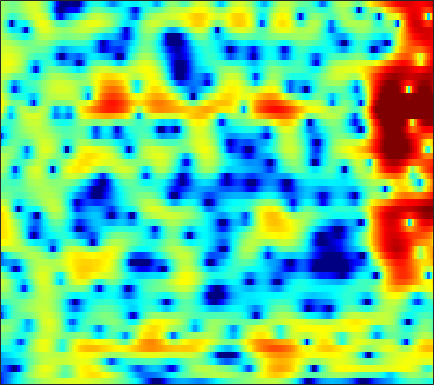

Data behind this chart, as committed beside it:
-13.216, -12.068, -10.628, -9.3, -8.3729, -7.233, -6.1872, -5.4569, -4.5531, -3.7234, -2.9502, -2.4129, -1.7537, -1.1377, -0.70855, -0.18328, 0.28766, 0.60958, 0.99794, 1.3434, 1.6495, 1.855, 2.0993, 2.314
-12.26, -11.59, -10.66, -9.71, -8.97, -7.928, -6.829, -5.971, -4.796, -3.61, -2.453, -1.622, -0.5852, 0.3521, 0.9811, 1.711, 2.312, 2.678, 3.042, 3.257, 3.32, 3.263, 3.038, 2.639
-9.84, -10.35, -11.33, -12.85, -14.53, -17.96, -22.12, -20.18, -14.38, -10.1, -6.928, -5.013, -2.905, -1.181, -0.1017, 1.103, 2.072, 2.657, 3.259, 3.669, 3.881, 3.917, 3.797, 3.476
-8.518, -8.368, -8.19, -8.022, -7.872, -7.607, -7.226, -6.838, -6.185, -5.381, -4.462, -3.725, -2.715, -1.739, -1.055, -0.2197, 0.5146, 0.9917, 1.533, 1.963, 2.287, 2.463, 2.618, 2.695
-7.666, -7.179, -6.62, -6.14, -5.808, -5.385, -4.957, -4.617, -4.117, -3.542, -2.897, -2.375, -1.651, -0.9198, -0.3948, 0.2661, 0.8581, 1.241, 1.663, 1.976, 2.184, 2.264, 2.284, 2.229
-4.685, -4.226, -3.868, -3.789, -3.907, -4.268, -4.799, -5.217, -5.581, -5.411, -4.532, -3.53, -2.022, -0.5346, 0.4521, 1.589, 2.515, 3.062, 3.586, 3.862, 3.888, 3.732, 3.277, 2.517
-2.079, -1.88, -1.899, -2.28, -2.831, -3.958, -5.657, -7.419, -10.42, -12.45, -10.15, -7.359, -4.235, -1.841, -0.4083, 1.12, 2.305, 2.989, 3.644, 4.01, 4.098, 3.971, 3.534, 2.78
-0.8278, -0.8136, -0.9486, -1.234, -1.536, -2.036, -2.595, -3.007, -3.471, -3.712, -3.675, -3.442, -2.902, -2.17, -1.523, -0.5911, 0.3282, 0.9452, 1.642, 2.152, 2.477, 2.591, 2.567, 2.353
0.9075, 0.7877, 0.5794, 0.2994, 0.0187, -0.4704, -1.109, -1.704, -2.683, -3.882, -5.293, -6.383, -7.378, -7.023, -5.825, -3.763, -1.784, -0.528, 0.8426, 1.881, 2.596, 2.935, 3.13, 3.052
-1.041, -1.017, -0.8734, -0.7056, -0.6315, -0.6783, -0.9371, -1.305, -2.084, -3.27, -4.926, -6.459, -8.304, -8.19, -6.498, -3.771, -1.454, -0.06532, 1.382, 2.445, 3.151, 3.465, 3.617, 3.483
-12.61, -10.11, -7.13, -4.984, -3.816, -2.667, -1.897, -1.517, -1.211, -1.069, -0.9957, -0.9358, -0.7632, -0.436, -0.07665, 0.5142, 1.149, 1.612, 2.176, 2.611, 2.868, 2.933, 2.853, 2.572
-8.76, -7.833, -6.249, -4.75, -3.784, -2.712, -1.869, -1.363, -0.8155, -0.372, 0.01319, 0.2759, 0.6202, 0.9665, 1.229, 1.566, 1.885, 2.103, 2.336, 2.459, 2.464, 2.384, 2.149, 1.753
-2.871, -2.708, -2.434, -2.113, -1.863, -1.558, -1.295, -1.121, -0.8999, -0.6692, -0.4109, -0.1841, 0.1592, 0.544, 0.8428, 1.237, 1.604, 1.837, 2.065, 2.182, 2.188, 2.108, 1.868, 1.469
-0.1448, -0.1687, -0.2757, -0.4675, -0.6702, -1.038, -1.49, -1.86, -2.349, -2.722, -2.846, -2.703, -2.198, -1.43, -0.7771, 0.09, 0.8649, 1.348, 1.832, 2.154, 2.294, 2.276, 2.101, 1.78
1.931, 1.72, 1.301, 0.6936, 0.09383, -0.9255, -2.257, -3.534, -5.797, -8.976, -12.86, -13.25, -9.178, -5.376, -3.239, -1.072, 0.4819, 1.345, 2.166, 2.658, 2.824, 2.765, 2.481, 1.99
2.835, 2.434, 1.75, 0.9176, 0.2055, -0.8423, -2.046, -3.061, -4.534, -6.024, -7.01, -6.842, -5.306, -3.155, -1.591, 0.1852, 1.567, 2.353, 3.085, 3.421, 3.393, 3.128, 2.417, 1.222
1.047, 0.3625, -0.6705, -1.797, -2.682, -3.833, -4.749, -5.122, -5.135, -4.657, -3.818, -3.014, -1.823, -0.5845, 0.3164, 1.407, 2.319, 2.855, 3.338, 3.529, 3.448, 3.18, 2.5, 1.44
-3.151, -4.024, -5.279, -6.868, -8.511, -11.71, -16.95, -20.5, -14.62, -9.575, -6.257, -4.403, -2.457, -0.9322, 0.004033, 1.012, 1.783, 2.216, 2.595, 2.794, 2.828, 2.735, 2.502, 2.189
-10.04, -9.812, -8.916, -8.408, -8.375, -8.737, -9.166, -9.006, -7.808, -5.955, -4.06, -2.794, -1.378, -0.2576, 0.4128, 1.094, 1.568, 1.792, 1.958, 2.008, 1.925, 1.83, 1.71, 1.619
-10.2, -8.635, -6.087, -4.285, -3.327, -2.451, -1.817, -1.386, -0.8268, -0.26, 0.3055, 0.6911, 1.135, 1.472, 1.647, 1.759, 1.729, 1.61, 1.331, 0.8699, 0.2617, -0.2327, -0.8943, -1.368
1.597, 1.504, 1.561, 1.778, 1.937, 2.097, 2.195, 2.207, 2.138, 1.995, 1.773, 1.562, 1.233, 0.8707, 0.5836, 0.1901, -0.2368, -0.5936, -1.221, -2.146, -3.427, -4.869, -7.718, -12.31
4.91, 4.726, 4.486, 4.23, 3.988, 3.606, 3.121, 2.666, 1.937, 1.046, -0.01517, -0.9162, -2.236, -3.562, -4.463, -5.3, -5.628, -5.65, -5.591, -5.59, -5.969, -6.532, -7.485, -8.489
5.871, 5.71, 5.409, 4.961, 4.546, 3.868, 3.006, 2.24, 1.023, -0.4694, -2.308, -3.995, -6.828, -10.75, -15.05, -21.77, -16.62, -12.97, -9.892, -7.93, -6.752, -6.063, -5.438, -4.981
5.887, 5.775, 5.432, 4.909, 4.403, 3.561, 2.558, 1.685, 0.3425, -1.207, -3.009, -4.532, -6.772, -9.155, -10.8, -12.08, -11.78, -10.85, -9.176, -7.64, -6.208, -5.277, -4.287, -3.491
5.832, 5.676, 5.22, 4.553, 3.903, 2.883, 1.75, 0.8237, -0.4461, -1.775, -3.193, -4.303, -5.882, -7.525, -8.708, -10.04, -10.65, -10.34, -8.993, -7.247, -5.403, -4.209, -2.918, -1.912
6.023, 5.67, 4.93, 3.842, 2.812, 1.225, -0.5334, -1.768, -3.088, -3.93, -4.485, -4.968, -5.918, -7.52, -9.381, -13.61, -24.92, -22.16, -11.66, -6.99, -3.899, -2.303, -0.7059, 0.3599
5.193, 4.712, 3.701, 2.186, 0.6541, -2.177, -6.392, -11.4, -19.48, -11.68, -7.546, -5.944, -4.857, -4.533, -4.598, -4.828, -4.816, -4.363, -3.184, -1.673, -0.2321, 0.6726, 1.652, 2.268
2.624, 2.314, 1.607, 0.5848, -0.4288, -2.043, -3.883, -5.122, -6.01, -5.649, -4.605, -3.764, -2.803, -2.064, -1.63, -1.13, -0.6382, -0.2335, 0.32, 0.9179, 1.444, 1.808, 2.153, 2.328
-0.06259, -0.03281, -0.1646, -0.4727, -0.7935, -1.262, -1.712, -1.954, -2.131, -2.069, -1.807, -1.52, -1.079, -0.6178, -0.2884, 0.129, 0.5136, 0.7805, 1.093, 1.364, 1.555, 1.672, 1.718, 1.677
-1.769, -1.513, -1.336, -1.336, -1.378, -1.484, -1.535, -1.532, -1.426, -1.208, -0.9031, -0.6265, -0.2374, 0.1576, 0.4386, 0.7725, 1.041, 1.187, 1.334, 1.397, 1.411, 1.367, 1.272, 1.128
-1.854, -1.702, -1.756, -1.982, -2.218, -2.498, -2.626, -2.563, -2.217, -1.664, -0.9899, -0.4734, 0.184, 0.748, 1.098, 1.446, 1.656, 1.72, 1.681, 1.514, 1.252, 1.002, 0.6873, 0.4058
-0.09742, -0.4021, -1.194, -2.42, -3.658, -5.519, -7.022, -7.028, -5.539, -3.489, -1.632, -0.4834, 0.7535, 1.679, 2.184, 2.623, 2.803, 2.772, 2.467, 1.885, 0.9822, 0.1746, -1.045, -2.026
2.036, 1.445, 0.2689, -1.576, -3.494, -7.235, -12.3, -12.88, -7.939, -4.233, -1.758, -0.3814, 1.014, 2.052, 2.634, 3.17, 3.408, 3.366, 2.961, 2.085, 0.5716, -1.139, -4.724, -11.83
2.325, 1.911, 1.164, 0.2031, -0.6151, -1.712, -2.586, -2.924, -2.986, -2.69, -2.239, -1.823, -1.168, -0.3782, 0.2833, 1.12, 1.769, 2.044, 2.14, 1.8, 1.088, 0.2424, -1.023, -2.186
1.952, 1.808, 1.489, 1.114, 0.7256, 0.1363, -0.5863, -1.208, -2.266, -3.639, -5.395, -6.824, -7.671, -6.034, -4.077, -1.68, 0.1357, 1.133, 2.003, 2.445, 2.494, 2.393, 2.021, 1.57
-0.3241, -0.1153, 0.1783, 0.3423, 0.3888, 0.2403, -0.1607, -0.7117, -1.792, -3.506, -6.092, -8.726, -11.3, -8.236, -5.116, -1.968, 0.2147, 1.408, 2.5, 3.185, 3.489, 3.536, 3.338, 2.875
-6.856, -5.561, -3.895, -2.642, -1.922, -1.297, -0.9941, -0.9477, -1.095, -1.391, -1.746, -1.915, -1.838, -1.292, -0.6703, 0.2907, 1.237, 1.837, 2.458, 2.838, 3.024, 2.976, 2.785, 2.363
-13.27, -9.751, -6.694, -4.657, -3.561, -2.451, -1.667, -1.204, -0.7595, -0.4109, -0.1109, 0.1079, 0.4304, 0.7903, 1.078, 1.469, 1.823, 2.036, 2.236, 2.293, 2.223, 2.084, 1.78, 1.391
-6.336, -5.677, -4.756, -3.809, -3.191, -2.381, -1.634, -1.112, -0.457, 0.1164, 0.6374, 0.9833, 1.391, 1.715, 1.926, 2.137, 2.241, 2.255, 2.168, 1.978, 1.63, 1.337, 0.812, 0.2448
-1.749, -2.153, -2.663, -2.94, -2.987, -2.664, -1.963, -1.329, -0.3634, 0.4941, 1.235, 1.69, 2.163, 2.508, 2.678, 2.801, 2.785, 2.679, 2.388, 1.935, 1.26, 0.634, -0.3577, -1.474
1.706, 0.2352, -2.212, -5.46, -7.704, -7.715, -4.675, -2.62, -0.4925, 1.002, 2.007, 2.507, 2.93, 3.175, 3.26, 3.296, 3.286, 3.2, 2.93, 2.357, 1.457, 0.3726, -1.511, -4.246
4.859, 3.244, 0.4994, -2.747, -5.067, -5.359, -3.051, -1.337, 0.324, 1.371, 1.836, 1.895, 1.647, 1.148, 0.8186, 0.6679, 0.9884, 1.415, 1.951, 2.132, 1.76, 1.134, -0.49, -3.012
5.353, 4.289, 2.802, 1.387, 0.5736, -0.1951, -0.5244, -0.5354, -0.5092, -0.6295, -1.096, -1.8, -3.464, -6.479, -10.18, -15.17, -8.957, -5.257, -2.132, -0.2691, 0.6761, 0.9896, 0.9518, 0.6163
3.87, 2.9, 1.485, -0.05985, -1.203, -2.487, -3.342, -3.64, -3.661, -3.579, -3.634, -3.933, -4.731, -5.941, -6.875, -7.19, -5.902, -4.348, -2.368, -0.7915, 0.3903, 0.9836, 1.582, 1.931
2.243, 1.185, -0.6929, -3.192, -5.676, -10.1, -13.99, -12.61, -8.957, -6.475, -4.987, -4.306, -3.761, -3.429, -3.227, -2.81, -2.229, -1.648, -0.8113, 0.05521, 0.8747, 1.389, 1.985, 2.442
1.808, 1.053, -0.3522, -2.318, -4.155, -6.876, -8.669, -8.439, -6.745, -5.093, -3.949, -3.366, -2.87, -2.568, -2.37, -2.104, -1.703, -1.321, -0.6925, 0.006102, 0.6955, 1.208, 1.755, 2.216
2.518, 2.375, 1.936, 1.282, 0.6905, -0.0593, -0.6544, -0.9439, -1.183, -1.334, -1.555, -1.835, -2.375, -3.075, -3.604, -4.136, -4.143, -3.741, -2.781, -1.679, -0.6637, 0.01179, 0.708, 1.184
3.31, 3.591, 3.714, 3.632, 3.467, 3.126, 2.691, 2.326, 1.735, 0.9888, 0.02612, -0.9179, -2.59, -4.976, -7.521, -12.52, -16.15, -12.12, -7.441, -4.513, -2.658, -1.78, -1.009, -0.6932
3.403, 3.796, 4.107, 4.21, 4.178, 3.977, 3.624, 3.266, 2.657, 1.865, 0.852, -0.07819, -1.603, -3.502, -5.156, -7.306, -8.196, -7.558, -5.894, -4.371, -3.306, -2.928, -2.802, -3.193
3.086, 3.39, 3.643, 3.723, 3.69, 3.526, 3.24, 2.937, 2.457, 1.872, 1.185, 0.6225, -0.1836, -0.9959, -1.572, -2.18, -2.548, -2.643, -2.622, -2.562, -2.616, -2.836, -3.474, -4.579
2.761, 2.898, 2.967, 2.919, 2.802, 2.582, 2.287, 2.031, 1.64, 1.228, 0.8232, 0.5297, 0.1708, -0.1308, -0.3105, -0.492, -0.6258, -0.7031, -0.8156, -0.983, -1.302, -1.617, -2.281, -3.22
2.405, 2.332, 2.13, 1.845, 1.586, 1.195, 0.7694, 0.4571, 0.02799, -0.3583, -0.6551, -0.7977, -0.8335, -0.7089, -0.5234, -0.2335, 0.0697, 0.256, 0.4286, 0.4706, 0.3651, 0.1731, -0.1862, -0.6948
1.877, 1.5, 0.8642, 0.1303, -0.4039, -1.082, -1.694, -2.162, -2.793, -3.51, -4.204, -4.479, -4.224, -3.251, -2.284, -0.9744, 0.1512, 0.8209, 1.468, 1.846, 2.013, 1.973, 1.795, 1.495
1.296, 0.4027, -1.203, -3.174, -4.622, -5.782, -5.845, -5.708, -5.945, -7.287, -10.56, -15.64, -17.16, -8.338, -4.619, -1.394, 0.7165, 1.804, 2.767, 3.299, 3.465, 3.427, 3.136, 2.695
1.32, 0.1073, -2.482, -6.749, -12.36, -20.43, -10.33, -7.139, -5.205, -4.634, -4.804, -4.916, -4.169, -2.259, -0.6277, 1.319, 2.773, 3.535, 4.139, 4.317, 4.073, 3.681, 2.869, 1.781
1.428, 0.7788, -0.3775, -1.698, -2.576, -3.126, -2.849, -2.305, -1.499, -0.7548, -0.1052, 0.3647, 1.054, 1.813, 2.378, 3.059, 3.523, 3.706, 3.655, 3.219, 2.403, 1.454, -0.1895, -2.405
1.169, 0.9236, 0.5221, 0.09427, -0.1702, -0.3505, -0.2985, -0.1269, 0.2657, 0.7538, 1.277, 1.671, 2.165, 2.587, 2.843, 3.031, 3.026, 2.854, 2.367, 1.538, 0.3296, -0.8693, -2.95, -5.646
1.092, 0.8493, 0.3931, -0.08876, -0.3766, -0.5957, -0.5316, -0.2908, 0.2327, 0.8739, 1.536, 2.001, 2.52, 2.901, 3.076, 3.142, 3.004, 2.731, 2.136, 1.246, -0.00301, -1.176, -3.104, -5.489
